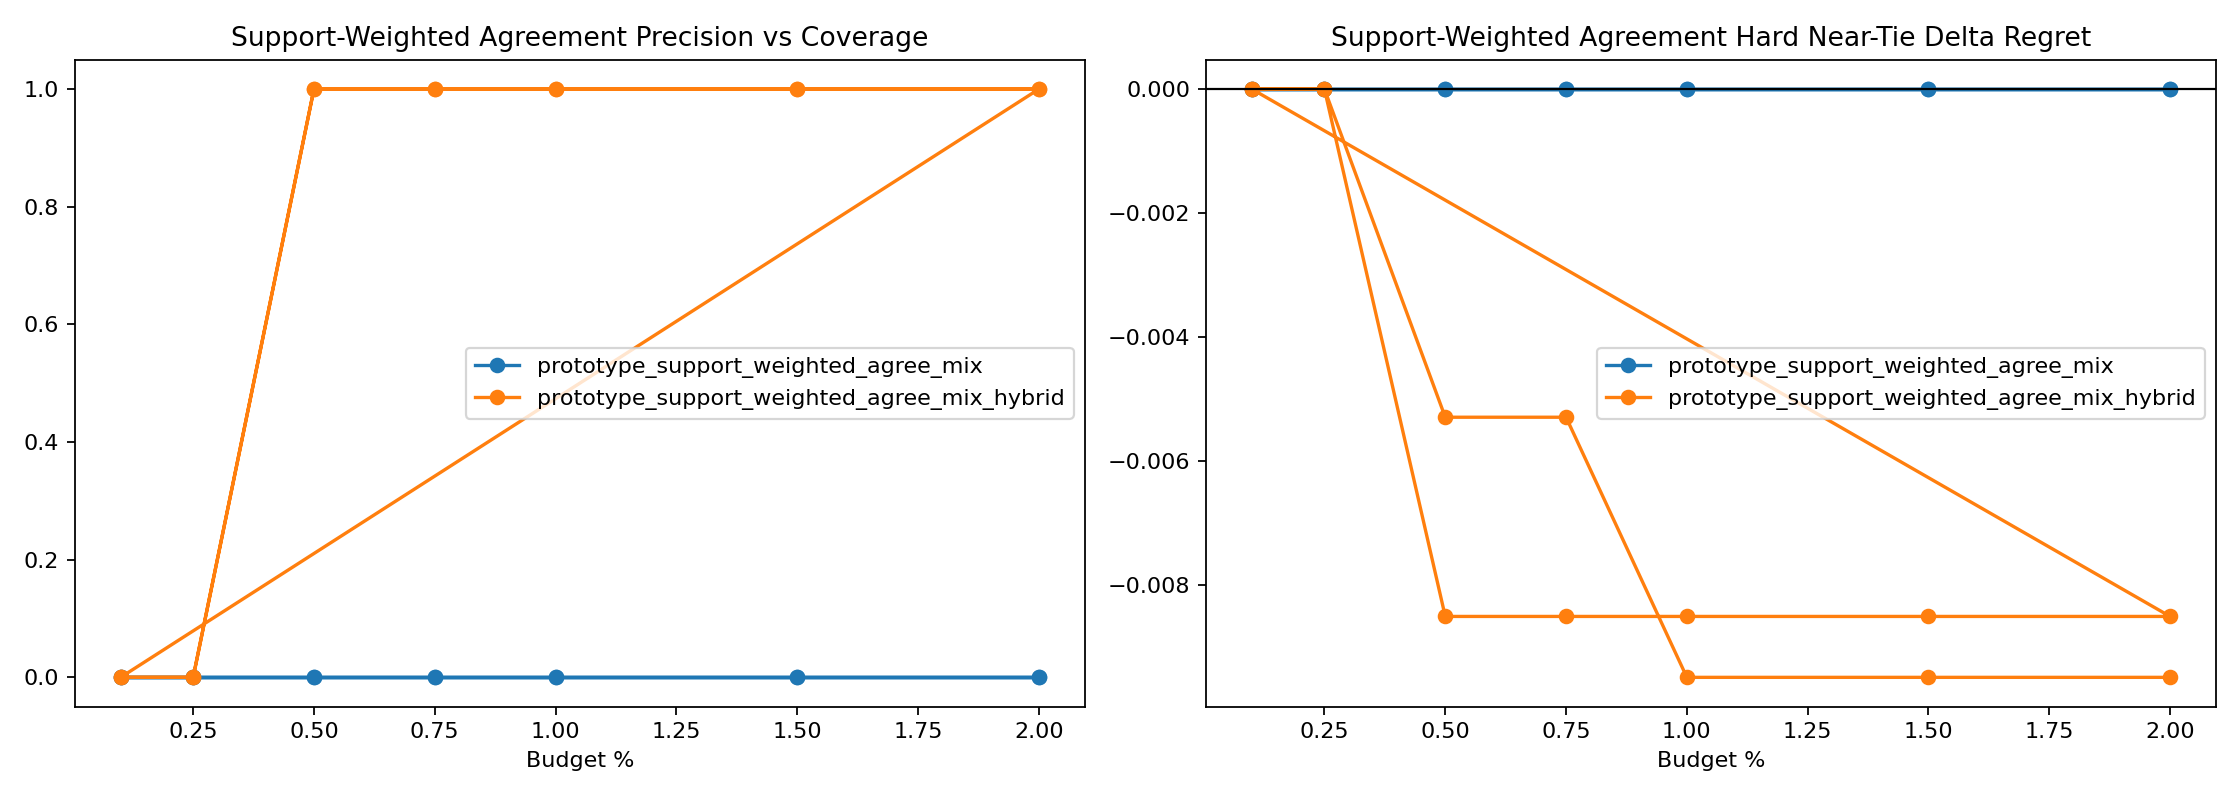

Data behind this chart, as committed beside it:
variant, split, budget_pct, slice, decisions, coverage, defer_precision, false_positive_rate, harmful_selection_rate, correction_rate, new_error_rate, base_target_match, system_target_match, mean_delta_regret, mean_delta_miss
prototype_support_weighted_agree_mix, round11_feature_cache_seed315, 0.1, overall, 4344, 0.001151, 0.0, 1.0, 0.0, 0.0, 0.0, 0.9678, 0.9678, 0.0, 0.0
prototype_support_weighted_agree_mix, round11_feature_cache_seed315, 0.1, stable_positive_v2, 1, 0.0, 0.0, 0.0, 0.0, 0.0, 0.0, 0.0, 0.0, 0.0, 0.0
prototype_support_weighted_agree_mix, round11_feature_cache_seed315, 0.1, hard_near_tie, 832, 0.0, 0.0, 0.0, 0.0, 0.0, 0.0, 0.9159, 0.9159, 0.0, 0.0
prototype_support_weighted_agree_mix, round11_feature_cache_seed315, 0.1, high_headroom_near_tie, 35, 0.0, 0.0, 0.0, 0.0, 0.0, 0.0, 0.0, 0.0, 0.0, 0.0
prototype_support_weighted_agree_mix, round11_feature_cache_seed315, 0.1, baseline_error_near_tie, 71, 0.0, 0.0, 0.0, 0.0, 0.0, 0.0, 0.01408, 0.01408, 0.0, 0.0
prototype_support_weighted_agree_mix, round11_feature_cache_seed315, 0.1, large_gap_control, 951, 0.002103, 0.0, 1.0, 0.0, 0.0, 0.0, 0.9979, 0.9979, 0.0, 0.0
prototype_support_weighted_agree_mix, round11_feature_cache_seed315, 0.25, overall, 4344, 0.002532, 0.0, 1.0, 0.0, 0.0, 0.0, 0.9678, 0.9678, 0.0, 0.0
prototype_support_weighted_agree_mix, round11_feature_cache_seed315, 0.25, stable_positive_v2, 1, 0.0, 0.0, 0.0, 0.0, 0.0, 0.0, 0.0, 0.0, 0.0, 0.0
prototype_support_weighted_agree_mix, round11_feature_cache_seed315, 0.25, hard_near_tie, 832, 0.0, 0.0, 0.0, 0.0, 0.0, 0.0, 0.9159, 0.9159, 0.0, 0.0
prototype_support_weighted_agree_mix, round11_feature_cache_seed315, 0.25, high_headroom_near_tie, 35, 0.0, 0.0, 0.0, 0.0, 0.0, 0.0, 0.0, 0.0, 0.0, 0.0
prototype_support_weighted_agree_mix, round11_feature_cache_seed315, 0.25, baseline_error_near_tie, 71, 0.0, 0.0, 0.0, 0.0, 0.0, 0.0, 0.01408, 0.01408, 0.0, 0.0
prototype_support_weighted_agree_mix, round11_feature_cache_seed315, 0.25, large_gap_control, 951, 0.003155, 0.0, 1.0, 0.0, 0.0, 0.0, 0.9979, 0.9979, 0.0, 0.0
prototype_support_weighted_agree_mix, round11_feature_cache_seed315, 0.5, overall, 4344, 0.005064, 0.0, 1.0, 0.0, 0.0, 0.0, 0.9678, 0.9678, 0.0, 0.0
prototype_support_weighted_agree_mix, round11_feature_cache_seed315, 0.5, stable_positive_v2, 1, 0.0, 0.0, 0.0, 0.0, 0.0, 0.0, 0.0, 0.0, 0.0, 0.0
prototype_support_weighted_agree_mix, round11_feature_cache_seed315, 0.5, hard_near_tie, 832, 0.0, 0.0, 0.0, 0.0, 0.0, 0.0, 0.9159, 0.9159, 0.0, 0.0
prototype_support_weighted_agree_mix, round11_feature_cache_seed315, 0.5, high_headroom_near_tie, 35, 0.0, 0.0, 0.0, 0.0, 0.0, 0.0, 0.0, 0.0, 0.0, 0.0
prototype_support_weighted_agree_mix, round11_feature_cache_seed315, 0.5, baseline_error_near_tie, 71, 0.0, 0.0, 0.0, 0.0, 0.0, 0.0, 0.01408, 0.01408, 0.0, 0.0
prototype_support_weighted_agree_mix, round11_feature_cache_seed315, 0.5, large_gap_control, 951, 0.005258, 0.0, 1.0, 0.0, 0.0, 0.0, 0.9979, 0.9979, 0.0, 0.0
prototype_support_weighted_agree_mix, round11_feature_cache_seed315, 0.75, overall, 4344, 0.007597, 0.0, 1.0, 0.0, 0.0, 0.0, 0.9678, 0.9678, 0.0, 0.0
prototype_support_weighted_agree_mix, round11_feature_cache_seed315, 0.75, stable_positive_v2, 1, 0.0, 0.0, 0.0, 0.0, 0.0, 0.0, 0.0, 0.0, 0.0, 0.0
prototype_support_weighted_agree_mix, round11_feature_cache_seed315, 0.75, hard_near_tie, 832, 0.0, 0.0, 0.0, 0.0, 0.0, 0.0, 0.9159, 0.9159, 0.0, 0.0
prototype_support_weighted_agree_mix, round11_feature_cache_seed315, 0.75, high_headroom_near_tie, 35, 0.0, 0.0, 0.0, 0.0, 0.0, 0.0, 0.0, 0.0, 0.0, 0.0
prototype_support_weighted_agree_mix, round11_feature_cache_seed315, 0.75, baseline_error_near_tie, 71, 0.0, 0.0, 0.0, 0.0, 0.0, 0.0, 0.01408, 0.01408, 0.0, 0.0
prototype_support_weighted_agree_mix, round11_feature_cache_seed315, 0.75, large_gap_control, 951, 0.007361, 0.0, 1.0, 0.0, 0.0, 0.0, 0.9979, 0.9979, 0.0, 0.0
prototype_support_weighted_agree_mix, round11_feature_cache_seed315, 1.0, overall, 4344, 0.01013, 0.0, 1.0, 0.0, 0.0, 0.0, 0.9678, 0.9678, 0.0, 0.0
prototype_support_weighted_agree_mix, round11_feature_cache_seed315, 1.0, stable_positive_v2, 1, 0.0, 0.0, 0.0, 0.0, 0.0, 0.0, 0.0, 0.0, 0.0, 0.0
prototype_support_weighted_agree_mix, round11_feature_cache_seed315, 1.0, hard_near_tie, 832, 0.0, 0.0, 0.0, 0.0, 0.0, 0.0, 0.9159, 0.9159, 0.0, 0.0
prototype_support_weighted_agree_mix, round11_feature_cache_seed315, 1.0, high_headroom_near_tie, 35, 0.0, 0.0, 0.0, 0.0, 0.0, 0.0, 0.0, 0.0, 0.0, 0.0
prototype_support_weighted_agree_mix, round11_feature_cache_seed315, 1.0, baseline_error_near_tie, 71, 0.0, 0.0, 0.0, 0.0, 0.0, 0.0, 0.01408, 0.01408, 0.0, 0.0
prototype_support_weighted_agree_mix, round11_feature_cache_seed315, 1.0, large_gap_control, 951, 0.007361, 0.0, 1.0, 0.0, 0.0, 0.0, 0.9979, 0.9979, 0.0, 0.0
prototype_support_weighted_agree_mix, round11_feature_cache_seed315, 1.5, overall, 4344, 0.01519, 0.0, 1.0, 0.0, 0.0, 0.0, 0.9678, 0.9678, 0.0, 0.0
prototype_support_weighted_agree_mix, round11_feature_cache_seed315, 1.5, stable_positive_v2, 1, 0.0, 0.0, 0.0, 0.0, 0.0, 0.0, 0.0, 0.0, 0.0, 0.0
prototype_support_weighted_agree_mix, round11_feature_cache_seed315, 1.5, hard_near_tie, 832, 0.0, 0.0, 0.0, 0.0, 0.0, 0.0, 0.9159, 0.9159, 0.0, 0.0
prototype_support_weighted_agree_mix, round11_feature_cache_seed315, 1.5, high_headroom_near_tie, 35, 0.0, 0.0, 0.0, 0.0, 0.0, 0.0, 0.0, 0.0, 0.0, 0.0
prototype_support_weighted_agree_mix, round11_feature_cache_seed315, 1.5, baseline_error_near_tie, 71, 0.0, 0.0, 0.0, 0.0, 0.0, 0.0, 0.01408, 0.01408, 0.0, 0.0
prototype_support_weighted_agree_mix, round11_feature_cache_seed315, 1.5, large_gap_control, 951, 0.01472, 0.0, 1.0, 0.0, 0.0, 0.0, 0.9979, 0.9979, 0.0, 0.0
prototype_support_weighted_agree_mix, round11_feature_cache_seed315, 2.0, overall, 4344, 0.02003, 0.0, 1.0, 0.0, 0.0, 0.0, 0.9678, 0.9678, 0.0, 0.0
prototype_support_weighted_agree_mix, round11_feature_cache_seed315, 2.0, stable_positive_v2, 1, 0.0, 0.0, 0.0, 0.0, 0.0, 0.0, 0.0, 0.0, 0.0, 0.0
prototype_support_weighted_agree_mix, round11_feature_cache_seed315, 2.0, hard_near_tie, 832, 0.0, 0.0, 0.0, 0.0, 0.0, 0.0, 0.9159, 0.9159, 0.0, 0.0
prototype_support_weighted_agree_mix, round11_feature_cache_seed315, 2.0, high_headroom_near_tie, 35, 0.0, 0.0, 0.0, 0.0, 0.0, 0.0, 0.0, 0.0, 0.0, 0.0
prototype_support_weighted_agree_mix, round11_feature_cache_seed315, 2.0, baseline_error_near_tie, 71, 0.0, 0.0, 0.0, 0.0, 0.0, 0.0, 0.01408, 0.01408, 0.0, 0.0
prototype_support_weighted_agree_mix, round11_feature_cache_seed315, 2.0, large_gap_control, 951, 0.01788, 0.0, 1.0, 0.0, 0.0, 0.0, 0.9979, 0.9979, 0.0, 0.0
prototype_support_weighted_agree_mix_hyb…, round11_feature_cache_seed315, 0.1, overall, 4344, 0.001151, 0.0, 1.0, 0.0, 0.0, 0.0, 0.9678, 0.9678, 0.0, 0.0
prototype_support_weighted_agree_mix_hyb…, round11_feature_cache_seed315, 0.1, stable_positive_v2, 1, 0.0, 0.0, 0.0, 0.0, 0.0, 0.0, 0.0, 0.0, 0.0, 0.0
prototype_support_weighted_agree_mix_hyb…, round11_feature_cache_seed315, 0.1, hard_near_tie, 832, 0.001202, 0.0, 1.0, 0.0, 0.0, 0.0, 0.9159, 0.9159, 0.0, 0.0
prototype_support_weighted_agree_mix_hyb…, round11_feature_cache_seed315, 0.1, high_headroom_near_tie, 35, 0.02857, 0.0, 1.0, 0.0, 0.0, 0.0, 0.0, 0.0, 0.0, 0.0
prototype_support_weighted_agree_mix_hyb…, round11_feature_cache_seed315, 0.1, baseline_error_near_tie, 71, 0.01408, 0.0, 1.0, 0.0, 0.0, 0.0, 0.01408, 0.01408, 0.0, 0.0
prototype_support_weighted_agree_mix_hyb…, round11_feature_cache_seed315, 0.1, large_gap_control, 951, 0.002103, 0.0, 1.0, 0.0, 0.0, 0.0, 0.9979, 0.9979, 0.0, 0.0
prototype_support_weighted_agree_mix_hyb…, round11_feature_cache_seed315, 0.25, overall, 4344, 0.002532, 0.0, 1.0, 0.0, 0.0, 0.0, 0.9678, 0.9678, 0.0, 0.0
prototype_support_weighted_agree_mix_hyb…, round11_feature_cache_seed315, 0.25, stable_positive_v2, 1, 0.0, 0.0, 0.0, 0.0, 0.0, 0.0, 0.0, 0.0, 0.0, 0.0
prototype_support_weighted_agree_mix_hyb…, round11_feature_cache_seed315, 0.25, hard_near_tie, 832, 0.004808, 0.0, 1.0, 0.0, 0.0, 0.0, 0.9159, 0.9159, 0.0, 0.0
prototype_support_weighted_agree_mix_hyb…, round11_feature_cache_seed315, 0.25, high_headroom_near_tie, 35, 0.1143, 0.0, 1.0, 0.0, 0.0, 0.0, 0.0, 0.0, 0.0, 0.0
prototype_support_weighted_agree_mix_hyb…, round11_feature_cache_seed315, 0.25, baseline_error_near_tie, 71, 0.05634, 0.0, 1.0, 0.0, 0.0, 0.0, 0.01408, 0.01408, 0.0, 0.0
prototype_support_weighted_agree_mix_hyb…, round11_feature_cache_seed315, 0.25, large_gap_control, 951, 0.002103, 0.0, 1.0, 0.0, 0.0, 0.0, 0.9979, 0.9979, 0.0, 0.0
prototype_support_weighted_agree_mix_hyb…, round11_feature_cache_seed315, 0.5, overall, 4344, 0.005064, 0.04545, 0.9545, 0.0, 0.0002302, 0.0, 0.9678, 0.9682, -0.00413, -0.0004604
prototype_support_weighted_agree_mix_hyb…, round11_feature_cache_seed315, 0.5, stable_positive_v2, 1, 1.0, 1.0, 0.0, 0.0, 1.0, 0.0, 0.0, 1.0, -7.08, -1.0
prototype_support_weighted_agree_mix_hyb…, round11_feature_cache_seed315, 0.5, hard_near_tie, 832, 0.01202, 0.1, 0.9, 0.0, 0.001202, 0.0, 0.9159, 0.9171, -0.00851, -0.001202
prototype_support_weighted_agree_mix_hyb…, round11_feature_cache_seed315, 0.5, high_headroom_near_tie, 35, 0.2857, 0.1, 0.9, 0.0, 0.02857, 0.0, 0.0, 0.02857, -0.2023, -0.02857
prototype_support_weighted_agree_mix_hyb…, round11_feature_cache_seed315, 0.5, baseline_error_near_tie, 71, 0.1408, 0.1, 0.9, 0.0, 0.01408, 0.0, 0.01408, 0.02817, -0.09972, -0.01408
prototype_support_weighted_agree_mix_hyb…, round11_feature_cache_seed315, 0.5, large_gap_control, 951, 0.002103, 0.0, 1.0, 0.0, 0.0, 0.0, 0.9979, 0.9979, 0.0, 0.0
... 108 more rows
